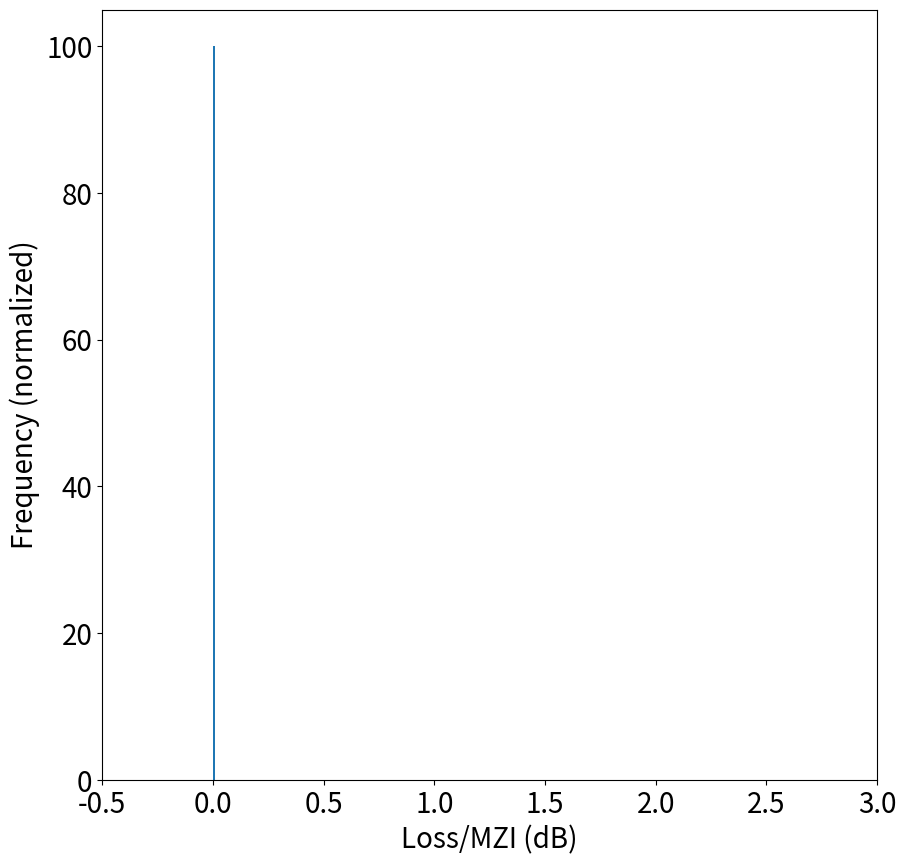

Write Python code to recreate this figure. (Note: this script raises an exception after producing the figure.)
import numpy as np
import matplotlib as mpl
mpl.use('Agg')
import matplotlib.pyplot as plt

fg_rv = np.sqrt(2)/np.sqrt(np.pi)
loss_mean = 0.5

sz = 500000 # Number of samples taken
b = 100 # Bins

for scale in [0, 0.25]:
    for loss_min in [0,  0.25]:
        shape = 2
        f = np.random.gamma(shape, scale, sz);

        actual_loss_f = loss_min + f;

        plt.figure(figsize=(10,10))
        plt.hist(actual_loss_f, bins=b, density=True)
        # plt.title(f'Hist, Folded Gamma RV, Loss_dB Min = {np.min(actual_loss_f):.3f}\nLoss_dB Mean = {np.mean(actual_loss_f):.3f}', fontdict = {'fontsize' : 20})
        plt.xlabel('Loss/MZI (dB)', fontdict = {'fontsize' : 20})
        plt.ylabel('Frequency (normalized)', fontdict = {'fontsize' : 20})
        plt.xlim([-0.5, 3])
        ax = plt.gca()
        ax.tick_params(axis = 'both', which = 'major', labelsize = 20)
        ax.tick_params(axis = 'both', which = 'minor', labelsize = 20)
        plt.savefig(f'Figures/gamma-shape={shape}-scale={scale}-min={min(actual_loss_f):.3f}_mean={np.mean(actual_loss_f):.3f}.pdf')


